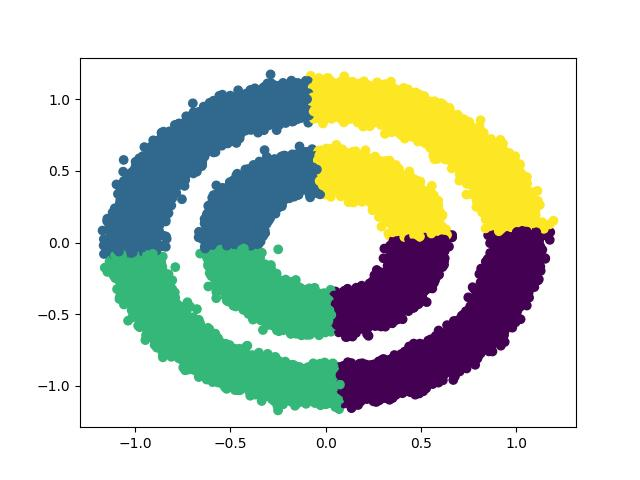

Source data for this figure (header and first rows):
x, y, label
-0.4562, -0.03763, 2
-0.4161, -0.2831, 2
-0.7386, 0.5727, 1
-0.4441, -0.06739, 2
0.3111, -0.4466, 0
-0.5316, -0.00725, 1
-0.1359, -0.4335, 2
-0.2452, -0.3344, 2
0.04678, 0.417, 3
0.4378, 0.02644, 0
-0.9671, -0.3628, 2
0.5502, -0.7435, 0
0.9093, -0.5625, 0
-0.4508, 0.9106, 1
-0.8165, 0.4892, 1
0.1058, -0.52, 0
0.9673, 0.04527, 0
1.062, 0.2391, 3
-0.052, 0.4862, 1
-0.336, 0.3244, 1
-0.1571, 0.4484, 1
0.9235, 0.363, 3
-0.3855, -0.3348, 2
-0.7616, 0.6692, 1
0.4164, -0.8649, 0
-0.2646, 1.043, 1
0.09263, -0.5653, 0
0.4335, -0.2849, 0
0.3128, -0.335, 0
-0.845, -0.4593, 2
-0.472, -0.2183, 2
-0.1806, -0.4966, 2
-0.536, 0.7879, 1
-0.1111, -1.001, 2
-0.4136, 1.003, 1
-0.9008, -0.4473, 2
-0.4289, 0.3723, 1
0.107, 0.9955, 3
0.4979, -0.2514, 0
-0.4555, 0.909, 1
-0.7981, 0.6294, 1
0.1327, -0.4433, 0
0.2749, -0.9207, 0
-0.6597, -0.7485, 2
-0.9813, -0.09799, 2
-0.4475, -0.199, 2
0.4466, 0.1135, 3
-0.4908, -0.01912, 1
0.7057, 0.6351, 3
-0.1892, -0.4096, 2
-0.2601, -0.9561, 2
0.009138, 0.9588, 3
-0.08988, -0.9872, 2
-0.4951, 0.3369, 1
0.4682, 0.3391, 3
0.2049, -1.007, 0
0.3701, -0.3739, 0
-0.5226, 0.1168, 1
0.4243, -0.1801, 0
1.012, 0.02331, 0
... 99,940 more rows
